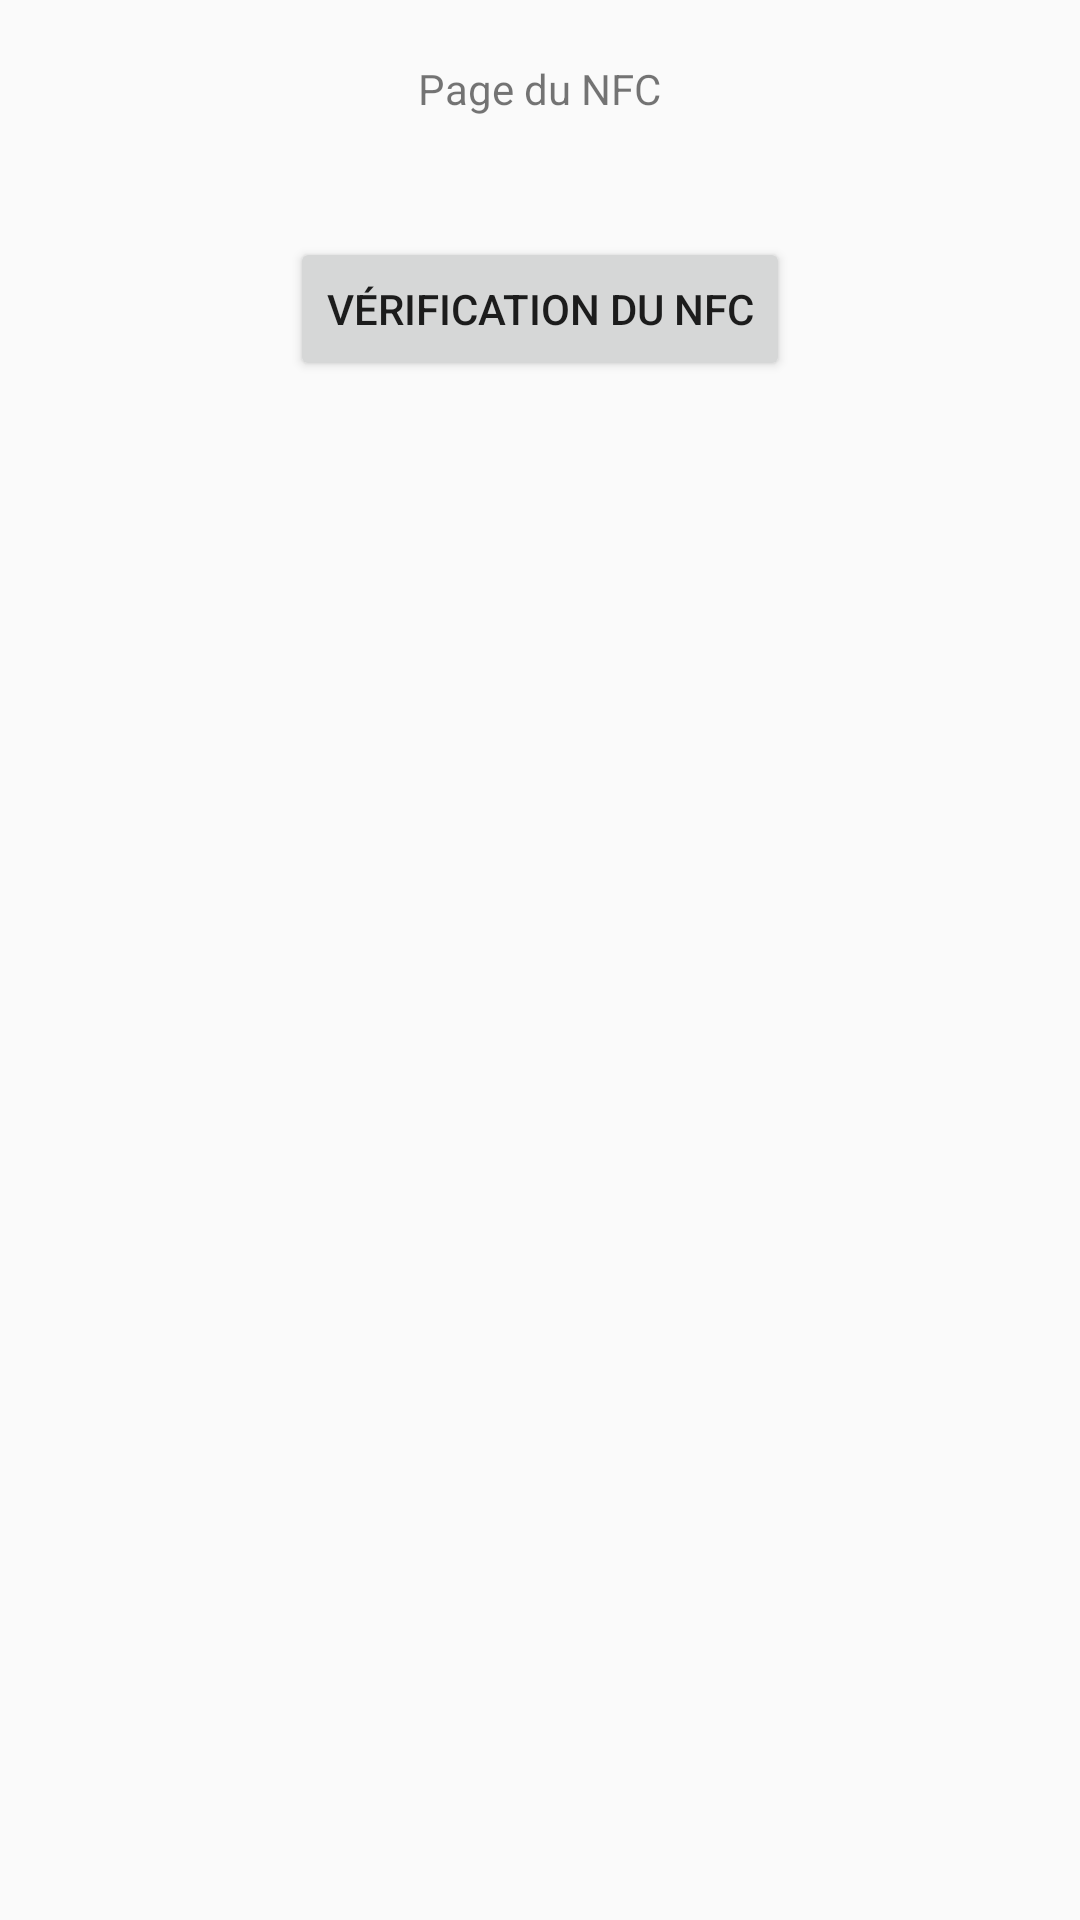

Produce the Android XML layout that renders to this screen, including the resource entries it uses.
<!-- AndroidManifest.xml: application theme AppTheme -->
<!-- res/layout/nfcfragment.xml -->
<?xml version="1.0" encoding="utf-8"?>
<LinearLayout xmlns:android="http://schemas.android.com/apk/res/android"
    android:layout_width="match_parent"
    android:layout_height="match_parent"
    android:orientation="vertical"
    android:id="@+id/nfcfragment">

    <TextView
        android:id="@+id/textView1"
        android:layout_width="wrap_content"
        android:layout_height="wrap_content"
        android:text="Page du NFC"
        android:layout_gravity="center"
        android:layout_margin="20dp"/>

    <Button
        android:id="@+id/btnNFC"
        android:layout_width="wrap_content"
        android:layout_height="wrap_content"
        android:layout_gravity="center"
        android:layout_margin="20dp"
        android:text="Vérification du NFC"/>

</LinearLayout>
<!-- resources referenced by this layout -->
<resources>
  <style name="AppTheme" parent="Theme.AppCompat.Light.DarkActionBar">
      </style>
</resources>
